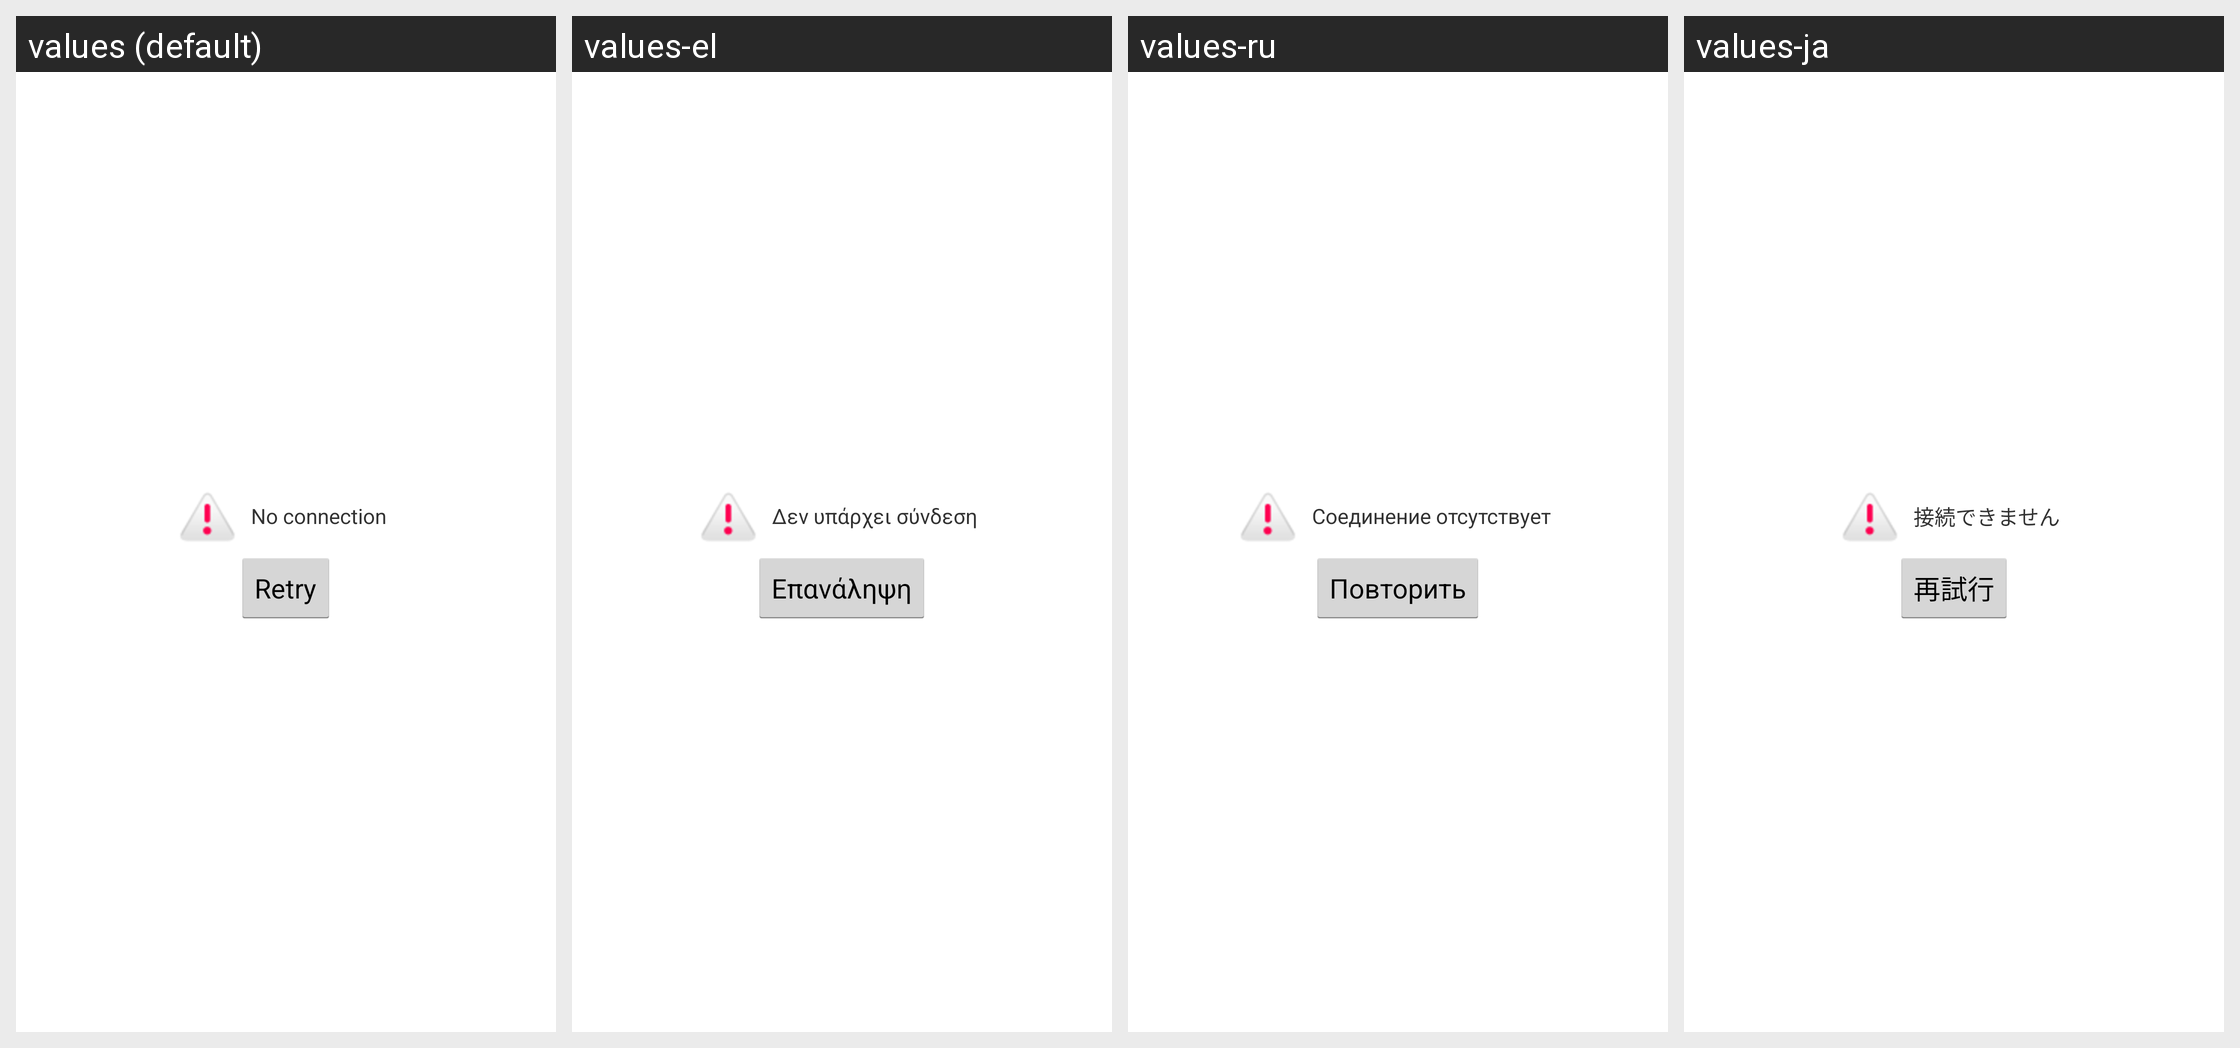

Strings drawn on this Android screen and how each of the app's shown locales translates them:
Android screen res/layout/error_indicator.xml rendered under 4 locales, left to right: values (default), values-el, values-ru, values-ja. Device: Nexus 5 (rendered at 1080×1920; each locale shown at half size, 540×960, under a caption strip naming it); theme FinskyTheme.
Other locales in the repository, not shown: values-cs, values-da, values-de, values-en-rGB, values-es, values-fr, values-it, values-ko, values-nb, values-nl, values-pl, values-pt, values-pt-rPT, values-sv, values-tr, values-zh-rCN, values-zh-rTW.
Strings drawn on this screen, with the default value and each locale's value (text and hints the layout hard-codes, and strings that could not be matched under every locale, appear in the picture but are not listed):

network_error
  values: No connection
  values-el: Δεν υπάρχει σύνδεση
  values-ru: Соединение отсутствует
  values-ja: 接続できません

network_retry
  values: Retry
  values-el: Επανάληψη
  values-ru: Повторить
  values-ja: 再試行
